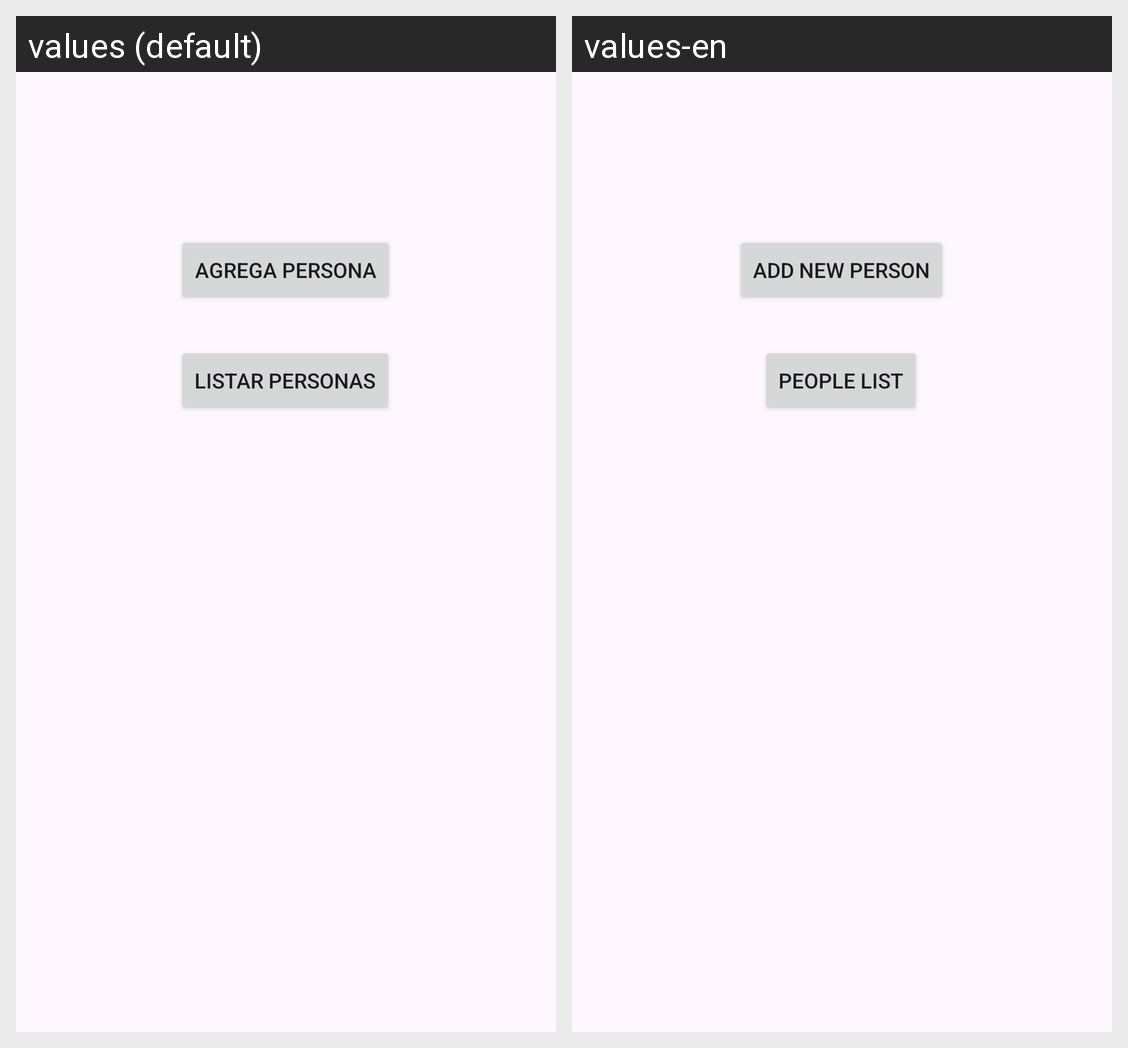

The same Android screen rendered under two of its app's locales, left to right. List the strings drawn on it with the default value and each locale's translation.
Android screen res/layout/activity_main.xml rendered under 2 locales, left to right: values (default), values-en. Device: Nexus 5 (rendered at 1080×1920; each locale shown at half size, 540×960, under a caption strip naming it); theme Theme.ProyectoLAKGA.
Strings drawn on this screen, with the default value and each locale's value (text and hints the layout hard-codes, and strings that could not be matched under every locale, appear in the picture but are not listed):

btnPersonText_main
  values: Agrega persona
  values-en: Add new person

btnPeopleText_main
  values: Listar personas
  values-en: People List
